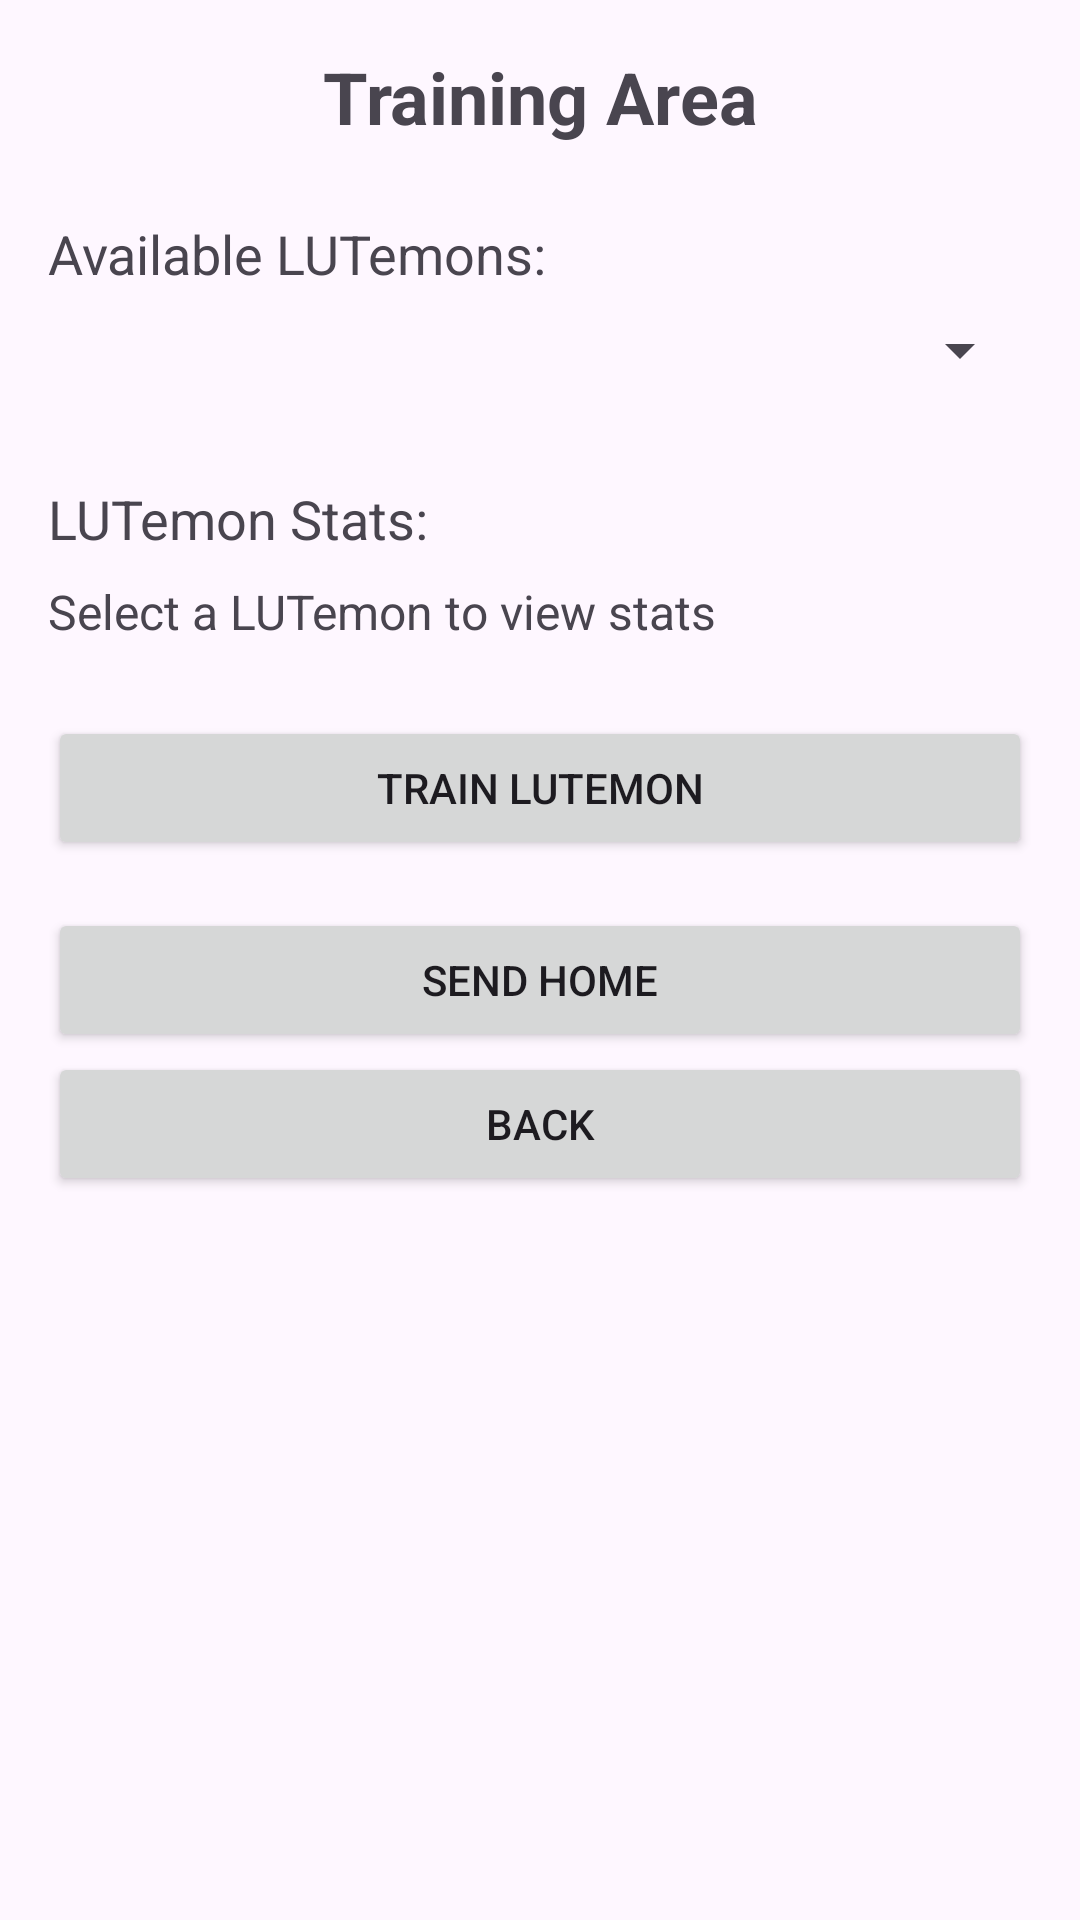

Here is an Android app screen rendered from its layout file. Give the layout XML and the strings, colors and styles it references.
<!-- AndroidManifest.xml: application theme Theme.LUTBattle -->
<!-- res/layout/activity_trainer.xml -->
<LinearLayout xmlns:android="http://schemas.android.com/apk/res/android"
    xmlns:app="http://schemas.android.com/apk/res-auto"
    android:layout_width="match_parent"
    android:layout_height="match_parent"
    xmlns:tools="http://schemas.android.com/tools"
    android:orientation="vertical"
    android:padding="16dp">

    <TextView android:id="@+id/trainingTitle" android:layout_width="match_parent" android:layout_height="wrap_content" android:gravity="center" android:text="Training Area" android:textSize="24sp" android:textStyle="bold" android:layout_marginBottom="16dp"/>
    <TextView android:id="@+id/availableLutemonsLabel" android:layout_width="match_parent" android:layout_height="wrap_content" android:text="Available LUTemons:" android:textSize="18sp" android:layout_marginTop="8dp" android:layout_marginBottom="8dp"/>
    <Spinner android:id="@+id/lutemonSpinner" android:layout_width="match_parent" android:layout_height="wrap_content" android:layout_marginBottom="16dp"/>
    <TextView android:id="@+id/lutemonStatsLabel" android:layout_width="match_parent" android:layout_height="wrap_content" android:text="LUTemon Stats:" android:textSize="18sp" android:layout_marginTop="16dp" android:layout_marginBottom="8dp"/>
    <TextView android:id="@+id/lutemonStatsText" android:layout_width="match_parent" android:layout_height="wrap_content" android:text="Select a LUTemon to view stats" android:textSize="16sp" android:layout_marginBottom="24dp"/>
    <Button android:id="@+id/trainButton" android:layout_width="match_parent" android:layout_height="wrap_content" android:text="Train LUTemon" android:layout_marginBottom="16dp"/>

    <Button
        android:id="@+id/homeButton"
        android:layout_width="match_parent"
        android:layout_height="wrap_content"
        android:text="Send Home" />

    <Button
        android:id="@+id/backButtonTrain"
        android:layout_width="match_parent"
        android:layout_height="wrap_content"
        android:text="Back" />

</LinearLayout>
<!-- resources referenced by this layout -->
<resources>
  <style name="Theme.LUTBattle" parent="Base.Theme.LUTBattle" />
  <style name="Base.Theme.LUTBattle" parent="Theme.Material3.DayNight.NoActionBar">
          
          
      </style>
</resources>
